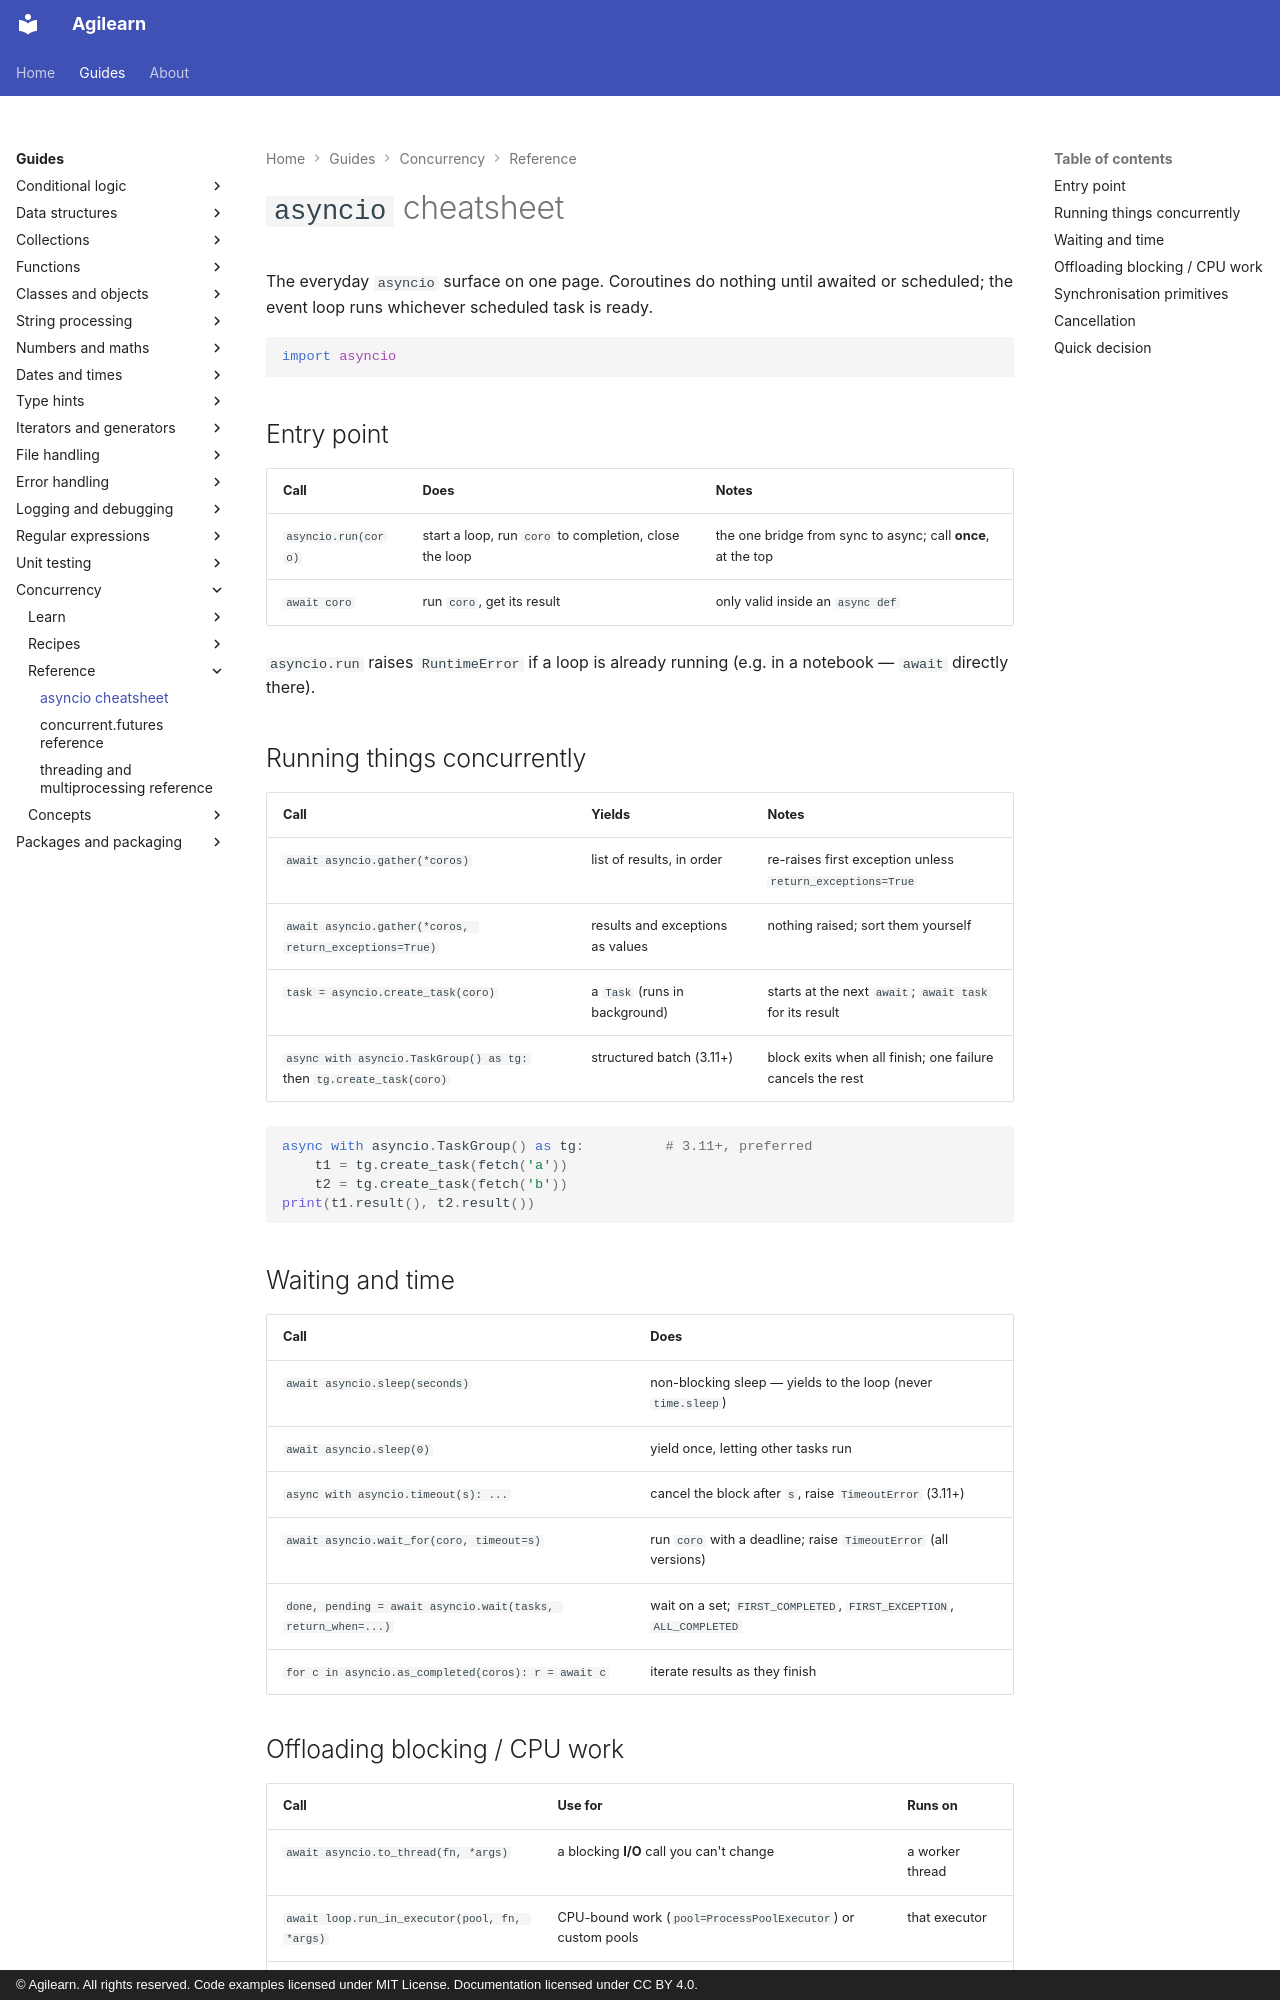

repository: accuser/agilearn · page: guides/concurrency/reference/asyncio-cheatsheet/index.html · generator: mkdocs · copyright: © Agilearn. All rights reserved. Code examples licensed under MIT License. Documentation licensed under CC BY 4.0.

---
title: asyncio cheatsheet
---

# `asyncio` cheatsheet

The everyday `asyncio` surface on one page. Coroutines do nothing until awaited or scheduled; the event loop runs whichever scheduled task is ready.

```python
import asyncio
```

## Entry point

| Call | Does | Notes |
| --- | --- | --- |
| `asyncio.run(coro)` | start a loop, run `coro` to completion, close the loop | the one bridge from sync to async; call **once**, at the top |
| `await coro` | run `coro`, get its result | only valid inside an `async def` |

`asyncio.run` raises `RuntimeError` if a loop is already running (e.g. in a notebook — `await` directly there).

## Running things concurrently

| Call | Yields | Notes |
| --- | --- | --- |
| `await asyncio.gather(*coros)` | list of results, in order | re-raises first exception unless `return_exceptions=True` |
| `await asyncio.gather(*coros, return_exceptions=True)` | results and exceptions as values | nothing raised; sort them yourself |
| `task = asyncio.create_task(coro)` | a `Task` (runs in background) | starts at the next `await`; `await task` for its result |
| `async with asyncio.TaskGroup() as tg:` then `tg.create_task(coro)` | structured batch (3.11+) | block exits when all finish; one failure cancels the rest |

```python
async with asyncio.TaskGroup() as tg:          # 3.11+, preferred
    t1 = tg.create_task(fetch('a'))
    t2 = tg.create_task(fetch('b'))
print(t1.result(), t2.result())
```

## Waiting and time

| Call | Does |
| --- | --- |
| `await asyncio.sleep(seconds)` | non-blocking sleep — yields to the loop (never `time.sleep`) |
| `await asyncio.sleep(0)` | yield once, letting other tasks run |
| `async with asyncio.timeout(s): ...` | cancel the block after `s`, raise `TimeoutError` (3.11+) |
| `await asyncio.wait_for(coro, timeout=s)` | run `coro` with a deadline; raise `TimeoutError` (all versions) |
| `done, pending = await asyncio.wait(tasks, return_when=...)` | wait on a set; `FIRST_COMPLETED`, `FIRST_EXCEPTION`, `ALL_COMPLETED` |
| `for c in asyncio.as_completed(coros): r = await c` | iterate results as they finish |
